The GitHub repository youralfa/Green-Coffee-Bean-Defects-Classification contains a labelled image folder "Green-Coffee-Bean-Defects-Classification" with 17 categories: broken or chipped or cut, dried cherry pod, floater, foreign matter, full black, full sour, fungus damaged, hull or husk, immature or unripe, parchment or pergamino, partial black, partial sour, severe insect damage, shell, slight insect damage, specialty, withered. Examples follow, each with its label.

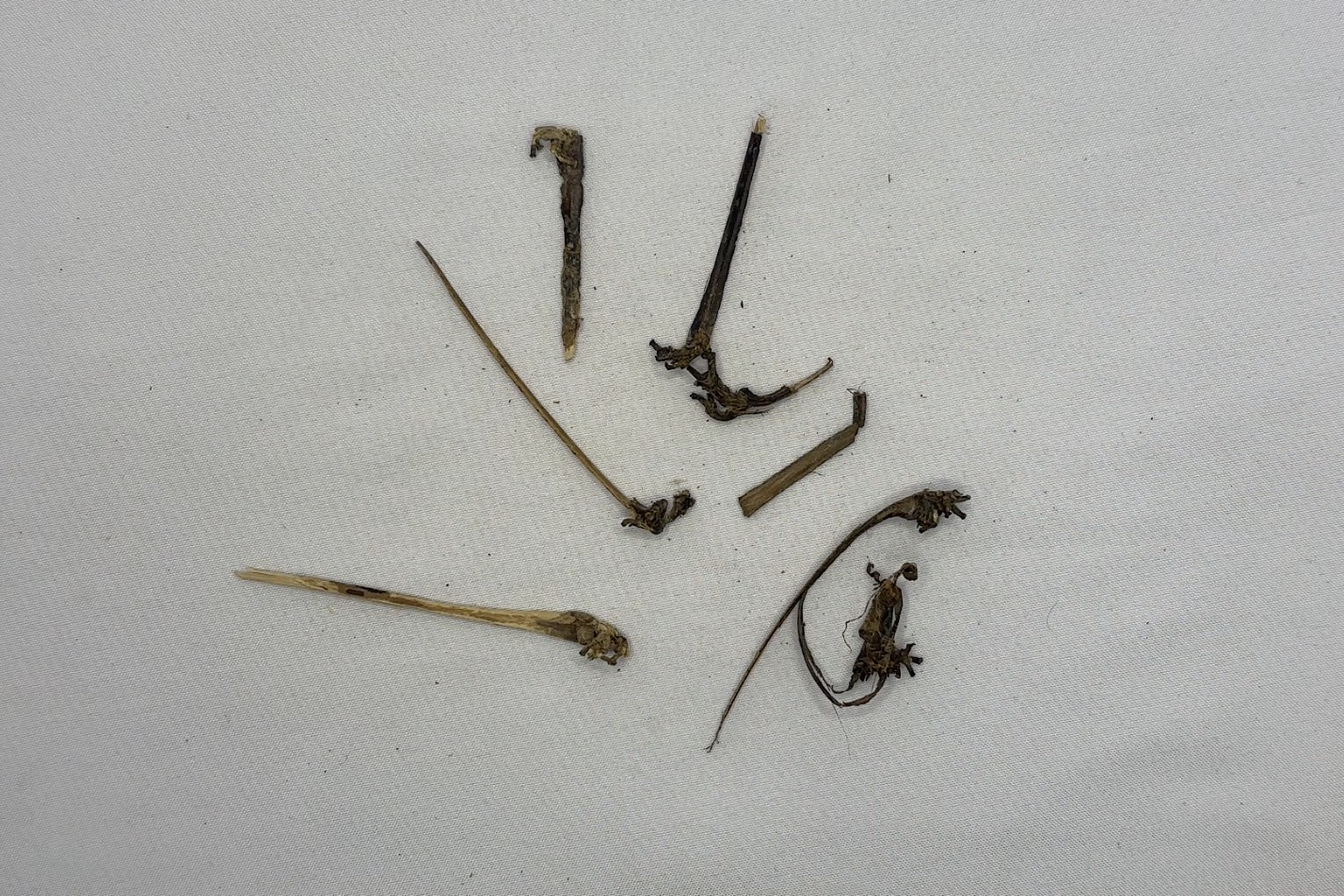
Label: foreign matter

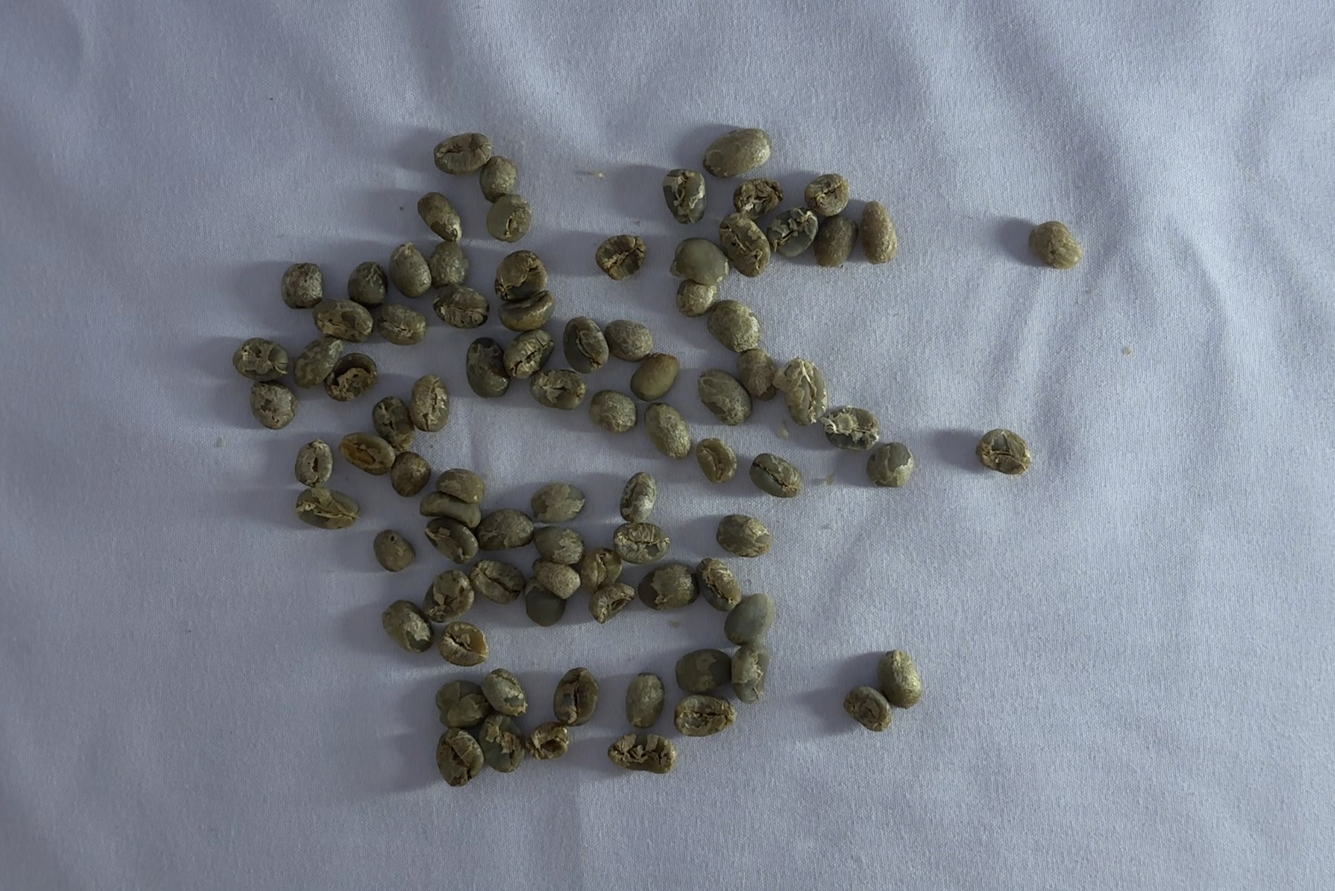
Label: immature or unripe

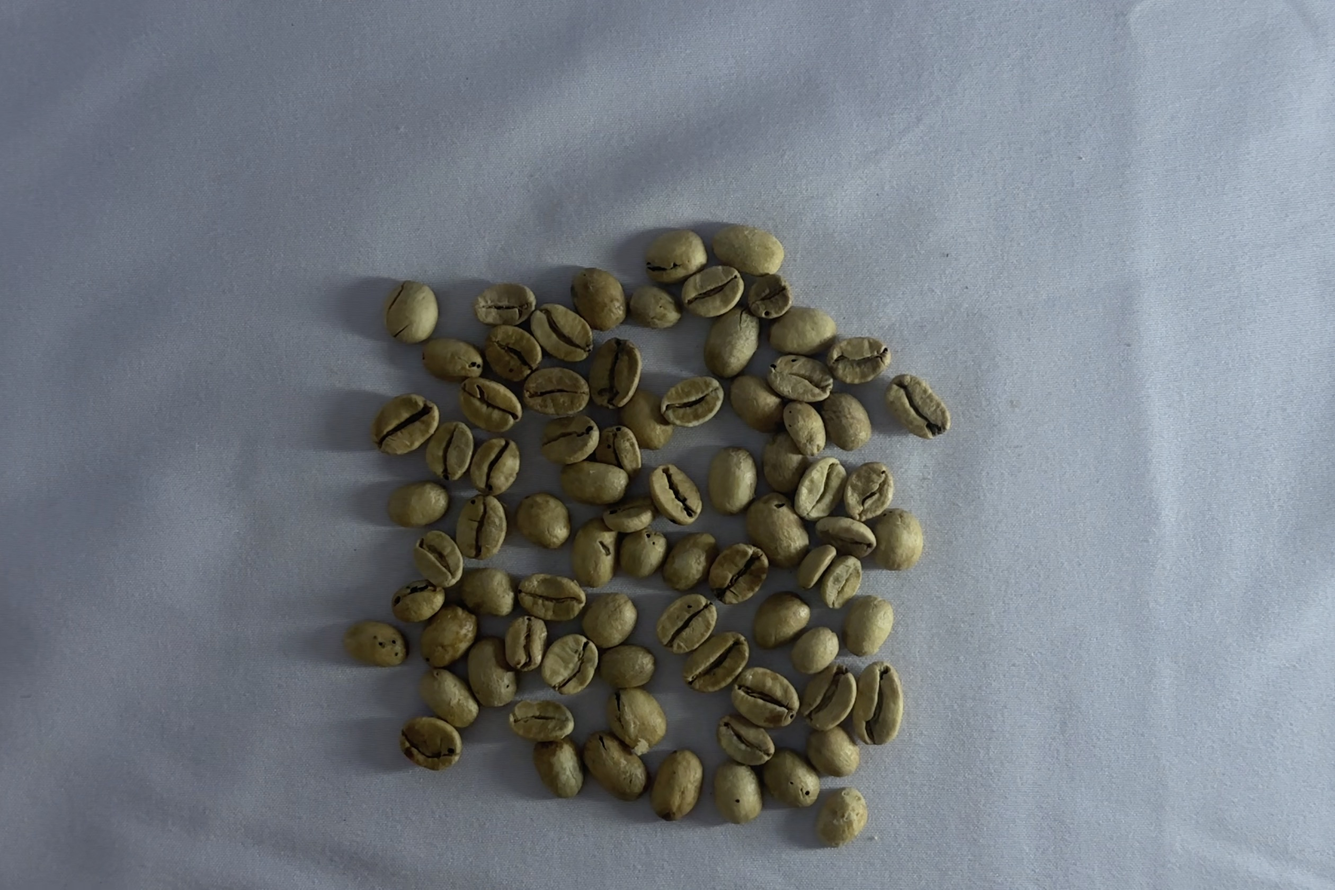
Label: partial sour

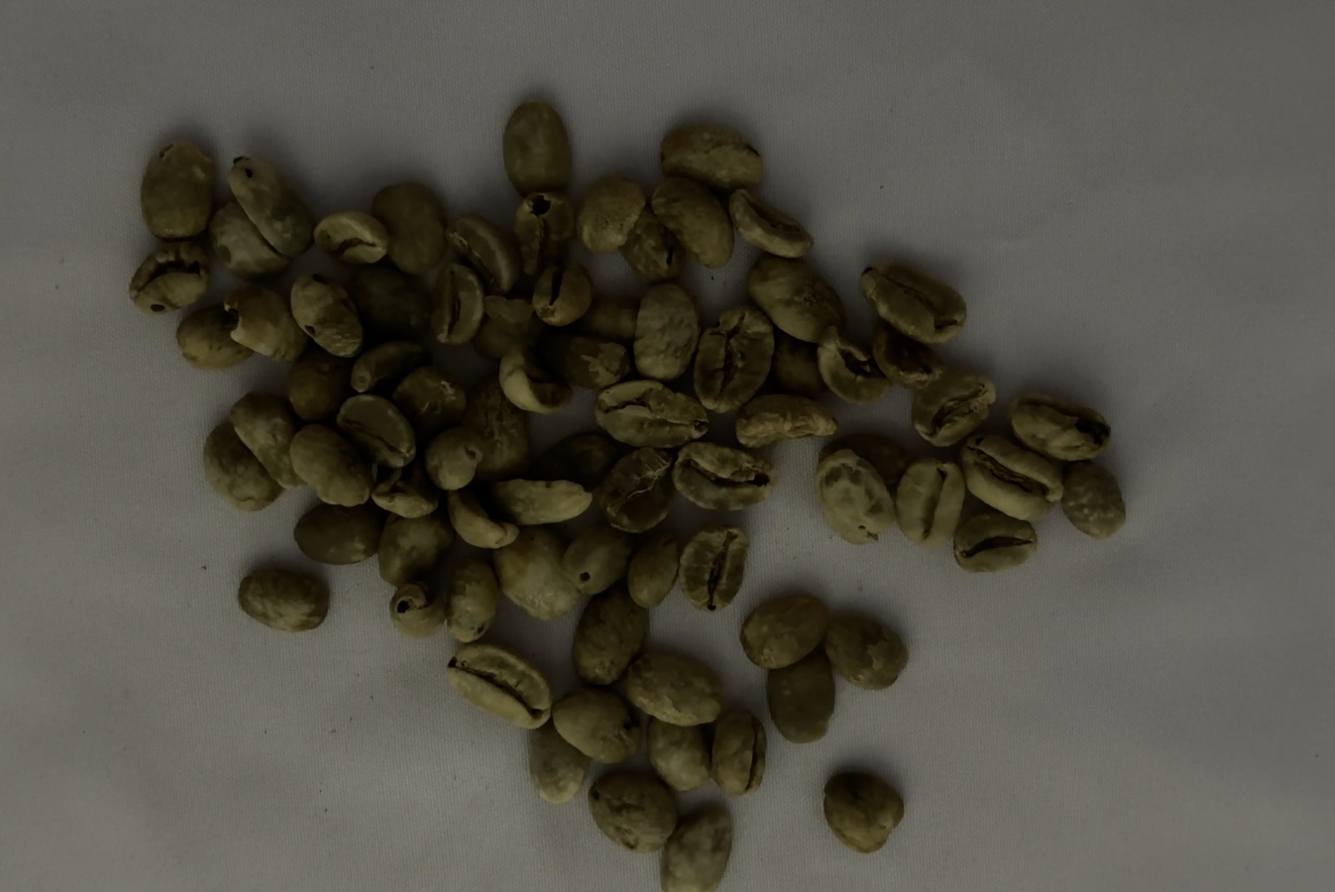
Label: floater

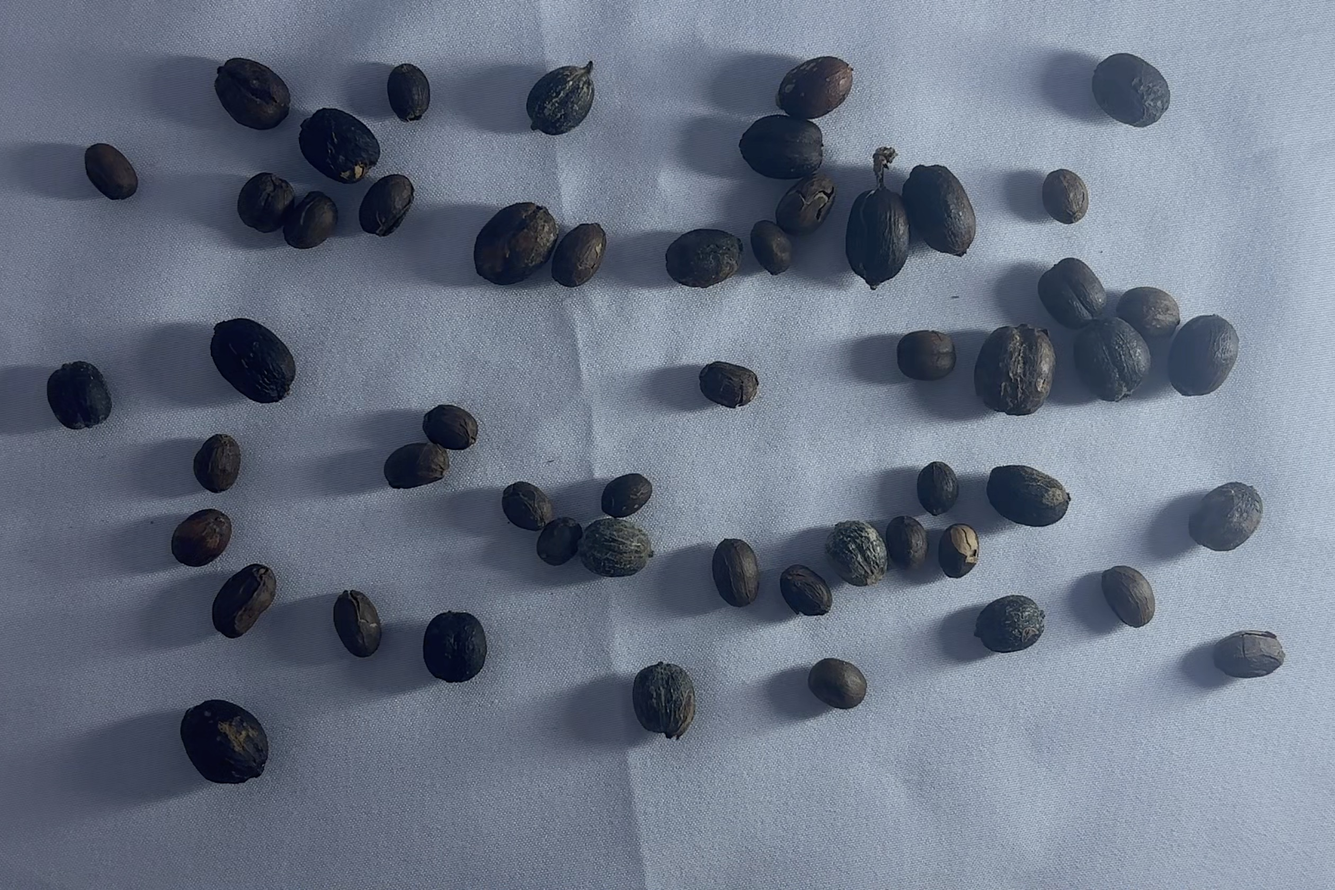
Label: dried cherry pod

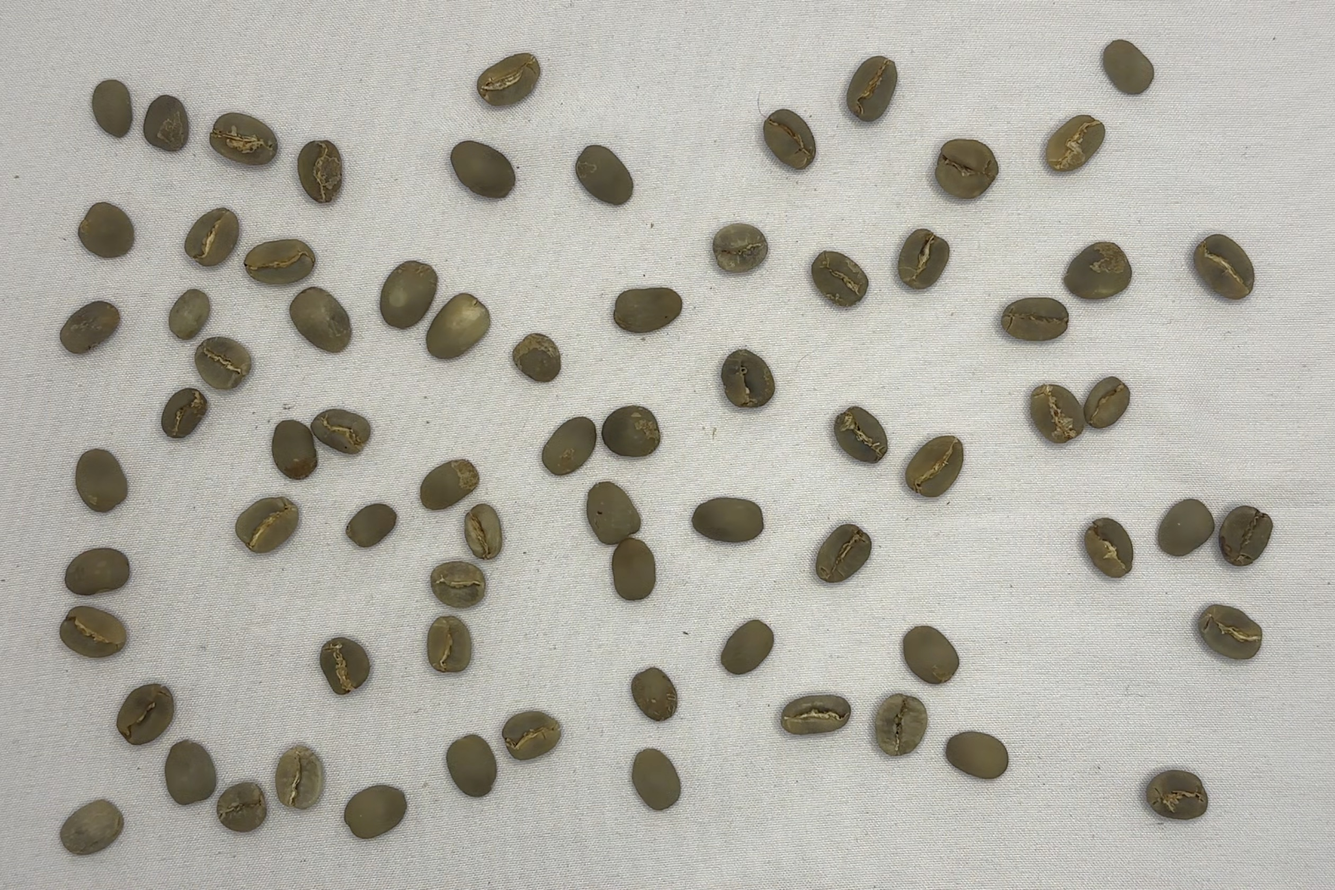
Label: specialty
